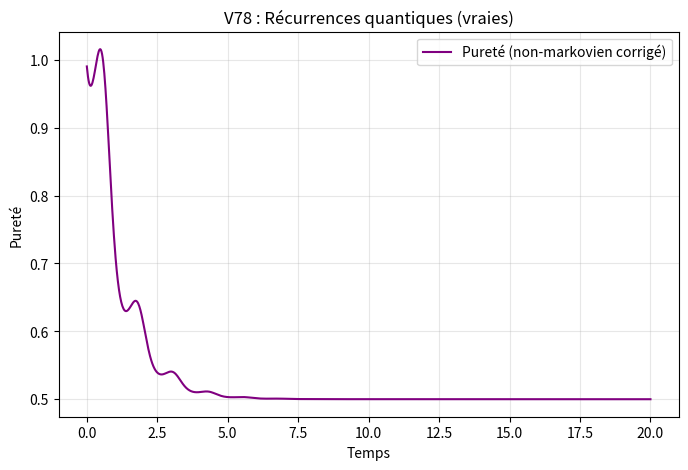

The matplotlib source for this figure:
import numpy as np
import matplotlib.pyplot as plt

sigma_z = np.array([[1, 0], [0, -1]], dtype=complex)

def run_v78_nonmarkov_fixed():
    T = 20.0     
    N = 1000     
    dt = T / N
    time = np.linspace(0, T, N)

    # CORRECTION 1 : État initial en superposition (|+>)
    rho = np.array([[0.5, 0.5],
                    [0.5, 0.5]], dtype=complex)

    purities = []

    for t in time:
        # CORRECTION 2 : Taux qui devient négatif (signature non-markovienne)
        gamma_t = 0.5 * (1 - 1.5 * np.sin(5 * t)) 
        
        drho = (gamma_t / 2) * (sigma_z @ rho @ sigma_z - rho)
        rho = rho + drho * dt
        rho = rho / np.trace(rho)

        purity = np.real(np.trace(rho @ rho))
        purities.append(purity)

    return time, purities

if __name__ == "__main__":
    time, purities = run_v78_nonmarkov_fixed()
    print("Test V78 (Corrigé) : Mémoire non-markovienne")
    print(f"Pureté minimale atteinte : {min(purities):.4f}")
    print(f"Pureté finale : {purities[-1]:.4f}")
    
    plt.figure(figsize=(8, 5))
    plt.plot(time, purities, color='purple', label='Pureté (non-markovien corrigé)')
    plt.title("V78 : Récurrences quantiques (vraies)")
    plt.xlabel("Temps")
    plt.ylabel("Pureté")
    plt.legend()
    plt.grid(True, alpha=0.3)
    plt.savefig("v78_nonmarkov_fixed.png")
    print("Figure sauvegardée.")
